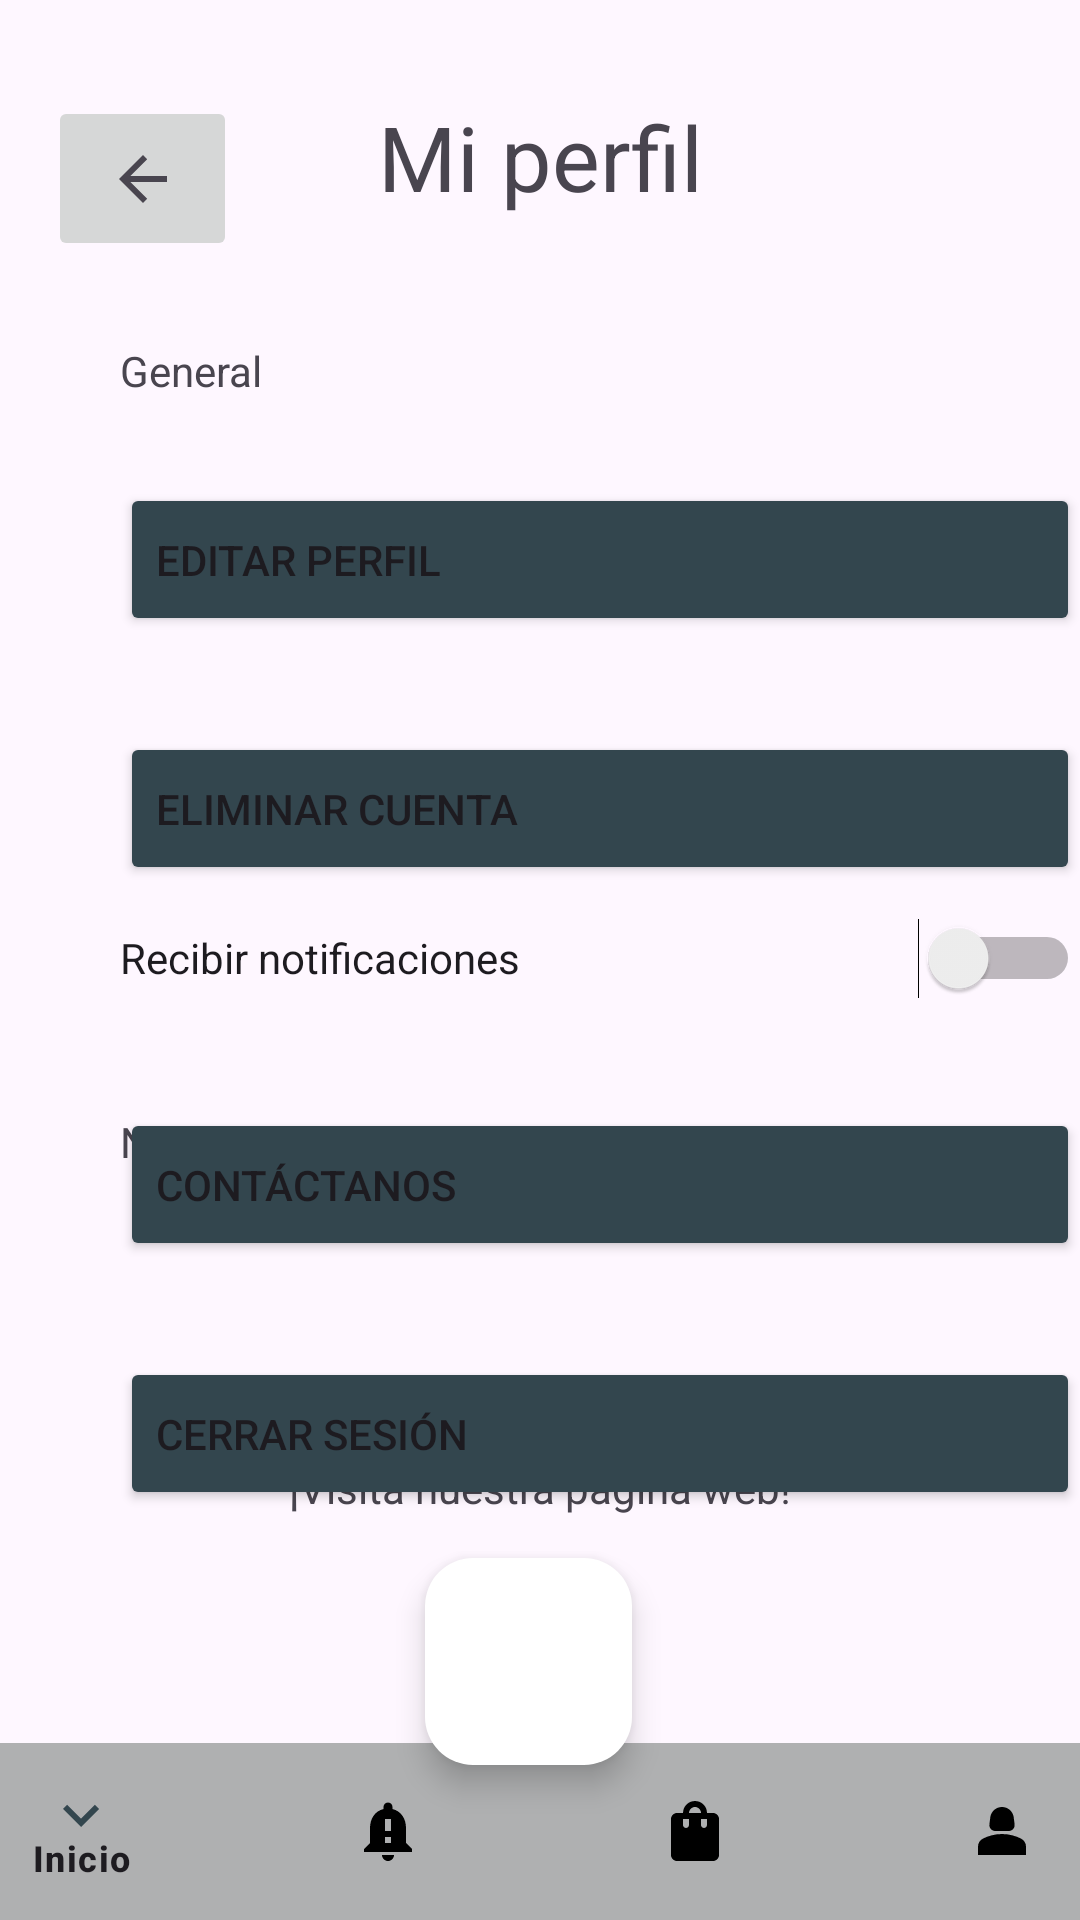

This screen was rendered from an Android layout file. Write that file and the resources it references.
<!-- AndroidManifest.xml: application theme Theme.HotelCalifornia -->
<!-- res/layout/activity_perfil.xml -->
<?xml version="1.0" encoding="utf-8"?>
<androidx.constraintlayout.widget.ConstraintLayout xmlns:android="http://schemas.android.com/apk/res/android"
    xmlns:app="http://schemas.android.com/apk/res-auto"
    xmlns:tools="http://schemas.android.com/tools"
    android:layout_width="match_parent"
    android:layout_height="match_parent"
    tools:context=".Profile">

    <TextView
        android:id="@+id/reservasT"
        android:layout_width="wrap_content"
        android:layout_height="wrap_content"
        android:layout_marginTop="32dp"
        android:text="@string/mi_perfil"
        android:textSize="30sp"
        app:layout_constraintEnd_toEndOf="parent"
        app:layout_constraintStart_toStartOf="parent"
        app:layout_constraintTop_toTopOf="parent" />

    <ImageButton
        android:id="@+id/imageButton"
        android:layout_width="63dp"
        android:layout_height="55dp"
        android:layout_marginStart="16dp"
        android:layout_marginTop="32dp"
        android:contentDescription="@string/boton_atras"
        android:onClick="goToHome"
        app:layout_constraintStart_toStartOf="parent"
        app:layout_constraintTop_toTopOf="parent"
        app:srcCompat="?attr/homeAsUpIndicator" />

    <TextView
        android:id="@+id/textView2"
        android:layout_width="wrap_content"
        android:layout_height="wrap_content"
        android:layout_marginStart="40dp"
        android:layout_marginTop="27dp"
        android:text="@string/general"
        app:layout_constraintStart_toStartOf="parent"
        app:layout_constraintTop_toBottomOf="@+id/imageButton" />

    <Button
        android:id="@+id/buttonPagar"
        android:layout_width="320dp"
        android:layout_height="51dp"
        android:layout_marginStart="40dp"
        android:layout_marginTop="28dp"
        android:backgroundTint="@color/azul"
        android:onClick="goToEdition"
        android:text="@string/editar_perfil"
        android:textAlignment="viewStart"
        app:layout_constraintStart_toStartOf="parent"
        app:layout_constraintTop_toBottomOf="@+id/textView2" />

    <Button
        android:id="@+id/button3"
        android:layout_width="320dp"
        android:layout_height="51dp"
        android:layout_marginStart="40dp"
        android:layout_marginTop="32dp"
        android:backgroundTint="@color/azul"
        android:onClick="onEliminarCuenta"
        android:text="@string/eliminar_cuenta"
        android:textAlignment="viewStart"
        app:layout_constraintStart_toStartOf="parent"
        app:layout_constraintTop_toBottomOf="@+id/buttonPagar" />

    <Button
        android:id="@+id/button4"
        android:layout_width="320dp"
        android:layout_height="51dp"
        android:layout_marginStart="40dp"
        android:layout_marginTop="12dp"
        android:backgroundTint="@color/azul"
        android:onClick="goToContact"
        android:text="@string/cont_ctanos"
        android:textAlignment="viewStart"
        app:layout_constraintStart_toStartOf="parent"
        app:layout_constraintTop_toBottomOf="@+id/switchNotificaciones"
        app:srcCompat="?attr/homeAsUpIndicator" />

    <Button
        android:id="@+id/button5"
        android:layout_width="320dp"
        android:layout_height="51dp"
        android:layout_marginStart="40dp"
        android:layout_marginTop="32dp"
        android:backgroundTint="@color/azul"
        android:onClick="onLogout"
        android:text="@string/cerrar_sesion"
        android:textAlignment="viewStart"
        app:layout_constraintEnd_toEndOf="parent"
        app:layout_constraintHorizontal_bias="0.0"
        app:layout_constraintStart_toStartOf="parent"
        app:layout_constraintTop_toBottomOf="@+id/button4" />

    <Switch
        android:id="@+id/switchNotificaciones"
        android:layout_width="320dp"
        android:layout_height="76dp"
        android:layout_marginStart="40dp"
        android:backgroundTint="@color/azul"
        android:text="@string/recibir_notificaciones"
        app:layout_constraintBottom_toBottomOf="parent"
        app:layout_constraintStart_toStartOf="parent"
        app:layout_constraintTop_toTopOf="parent"
        app:layout_constraintVertical_bias="0.499"
        tools:ignore="UseSwitchCompatOrMaterialXml" />

    <TextView
        android:id="@+id/textView5"
        android:layout_width="wrap_content"
        android:layout_height="wrap_content"
        android:layout_marginStart="40dp"
        android:layout_marginTop="76dp"
        android:text="@string/notificaciones"
        app:layout_constraintStart_toStartOf="parent"
        app:layout_constraintTop_toBottomOf="@+id/button3" />

    <com.google.android.material.bottomnavigation.BottomNavigationView
        android:id="@+id/bottomNavigationView"
        android:layout_width="409dp"
        android:layout_height="59dp"
        android:layout_marginTop="2dp"
        app:backgroundTint="@color/gris"
        app:itemIconTint="@drawable/selector"
        app:layout_constraintBottom_toBottomOf="parent"
        app:layout_constraintEnd_toEndOf="parent"
        app:layout_constraintStart_toStartOf="parent"
        app:menu='@menu/bottom_nav_menu' />

    <TextView
        android:id="@+id/holaUsuario"
        android:layout_width="wrap_content"
        android:layout_height="wrap_content"
        android:layout_marginTop="16dp"
        android:layout_marginEnd="16dp"
        app:layout_constraintEnd_toEndOf="parent"
        app:layout_constraintTop_toTopOf="parent" />

    <com.google.android.material.floatingactionbutton.FloatingActionButton
        android:id="@+id/pagWeb"
        android:layout_width="69dp"
        android:layout_height="74dp"
        android:layout_marginStart="167dp"
        android:layout_marginTop="7dp"
        android:layout_marginEnd="175dp"
        android:layout_marginBottom="19dp"
        android:background="@color/white"
        android:clickable="true"
        android:contentDescription="@string/app_name"
        android:focusable="true"
        android:foregroundGravity="center"
        android:onClick="goToWeb"
        app:backgroundTint="@color/white"
        app:fabCustomSize="70dp"
        app:layout_constraintBottom_toTopOf="@+id/bottomNavigationView"
        app:layout_constraintEnd_toEndOf="parent"
        app:layout_constraintStart_toStartOf="parent"
        app:layout_constraintTop_toBottomOf="@+id/textView13"
        app:maxImageSize="55dp"
        app:srcCompat="@drawable/logohc" />

    <TextView
        android:id="@+id/textView13"
        android:layout_width="wrap_content"
        android:layout_height="wrap_content"
        android:layout_marginStart="121dp"
        android:layout_marginTop="9dp"
        android:layout_marginEnd="121dp"
        android:layout_marginBottom="7dp"
        android:text="@string/visita"
        app:layout_constraintBottom_toTopOf="@+id/pagWeb"
        app:layout_constraintEnd_toEndOf="parent"
        app:layout_constraintStart_toStartOf="parent"
        app:layout_constraintTop_toBottomOf="@+id/button5" />

</androidx.constraintlayout.widget.ConstraintLayout>
<!-- resources referenced by this layout -->
<resources>
  <color name="azul">#33464e</color>
  <color name="gris">#afb0b1</color>
  <color name="white">#FFFFFFFF</color>
  <!-- drawable selector (drawable) -->
  <?xml version="1.0" encoding="utf-8"?>
  <selector xmlns:android="http://schemas.android.com/apk/res/android">
  
      <item
          android:state_selected="true"
          android:drawable="@color/naranja"
          android:color="@color/azul"
         />
  
  
      <item
          android:state_selected="false"
          android:color="@color/black"/>
  
  </selector>
  <string name="app_name">Hotel California</string>
  <string name="boton_atras">Ir hacia atrás</string>
  <string name="cerrar_sesion">Cerrar sesión</string>
  <string name="cont_ctanos">Contáctanos</string>
  <string name="editar_perfil">Editar perfil</string>
  <string name="eliminar_cuenta">Eliminar cuenta</string>
  <string name="general">General</string>
  <string name="mi_perfil">Mi perfil</string>
  <string name="notificaciones">Notificaciones</string>
  <string name="recibir_notificaciones">Recibir notificaciones</string>
  <string name="visita">¡Visita nuestra página web!</string>
  <style name="Theme.HotelCalifornia" parent="Base.Theme.HotelCalifornia" />
  <color name="naranja">#d7794a</color>
  <color name="black">#FF000000</color>
  <style name="Base.Theme.HotelCalifornia" parent="Theme.Material3.DayNight.NoActionBar">
          
          
      </style>
</resources>
